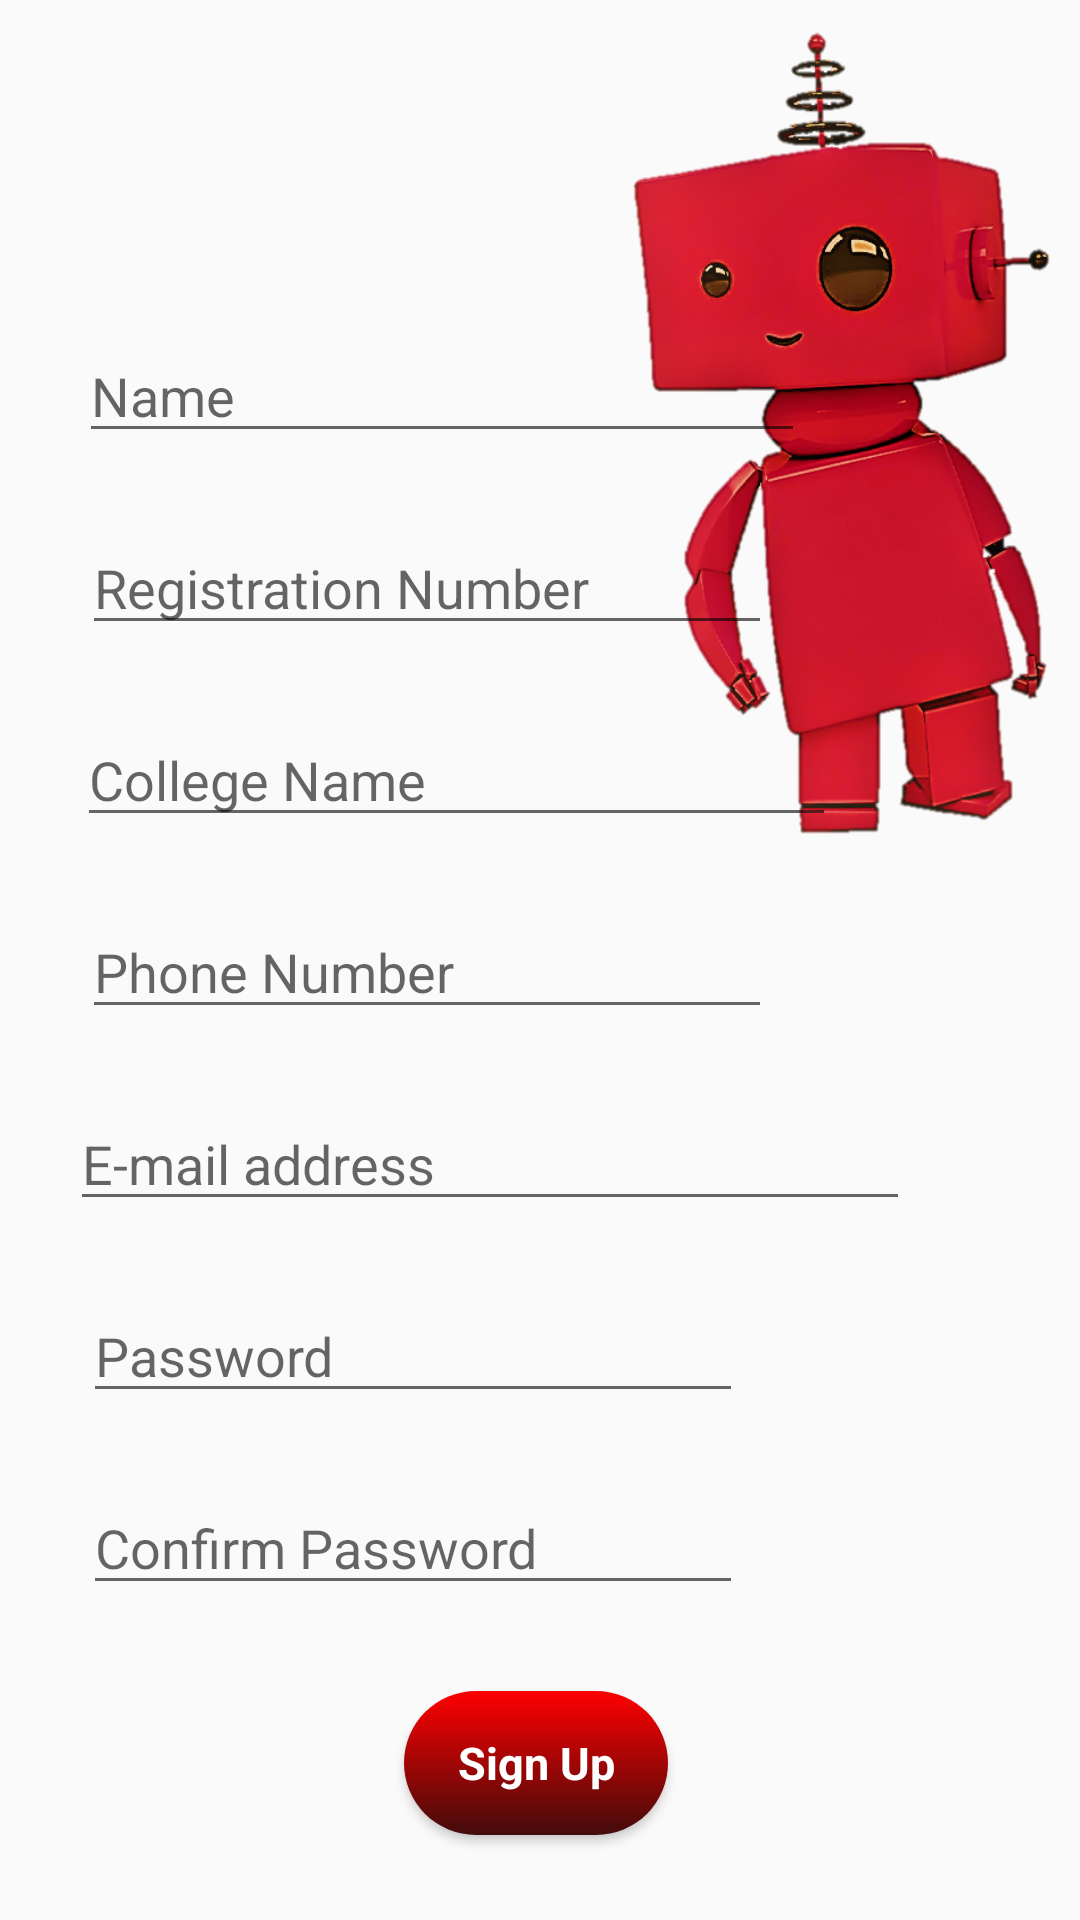

Android layout source for this screen:
<!-- AndroidManifest.xml: application theme AppTheme -->
<!-- res/layout/activity_sign_up_other.xml -->
<?xml version="1.0" encoding="utf-8"?>
<androidx.constraintlayout.widget.ConstraintLayout xmlns:android="http://schemas.android.com/apk/res/android"
    xmlns:app="http://schemas.android.com/apk/res-auto"
    xmlns:tools="http://schemas.android.com/tools"
    android:layout_width="match_parent"
    android:layout_height="match_parent"
    tools:context=".Sign_up_other">

    <ImageView
        android:id="@+id/imageView5"
        android:layout_width="154dp"
        android:layout_height="279dp"
        android:adjustViewBounds="true"
        android:scaleType="fitXY"
        app:layout_constraintEnd_toEndOf="parent"
        app:layout_constraintTop_toTopOf="parent"
        app:srcCompat="@drawable/robo2" />

    <EditText
        android:id="@+id/student_name"
        android:layout_width="242dp"
        android:layout_height="40dp"
        android:ems="10"
        android:hint="@string/name"
        android:inputType="textPersonName"
        app:layout_constraintBottom_toBottomOf="parent"
        app:layout_constraintEnd_toEndOf="parent"
        app:layout_constraintHorizontal_bias="0.224"
        app:layout_constraintStart_toStartOf="parent"
        app:layout_constraintTop_toTopOf="parent"
        app:layout_constraintVertical_bias="0.185" />

    <EditText
        android:id="@+id/e_mail"
        android:layout_width="280dp"
        android:layout_height="40dp"
        android:layout_marginTop="24dp"
        android:ems="10"
        android:hint="@string/e_mail"
        android:inputType="textEmailAddress"
        app:layout_constraintEnd_toEndOf="parent"
        app:layout_constraintHorizontal_bias="0.29"
        app:layout_constraintStart_toStartOf="parent"
        app:layout_constraintTop_toBottomOf="@+id/Phone" />

    <EditText
        android:id="@+id/Phone"
        android:layout_width="230dp"
        android:layout_height="40dp"
        android:layout_marginTop="24dp"
        android:ems="10"
        android:hint="@string/phone"
        android:inputType="phone"
        app:layout_constraintEnd_toEndOf="parent"
        app:layout_constraintHorizontal_bias="0.209"
        app:layout_constraintStart_toStartOf="parent"
        app:layout_constraintTop_toBottomOf="@+id/college_name" />

    <EditText
        android:id="@+id/reg_no"
        android:layout_width="230dp"
        android:layout_height="40dp"
        android:layout_marginTop="24dp"
        android:ems="10"
        android:hint="@string/reg_no"
        android:inputType="textPersonName"
        app:layout_constraintEnd_toEndOf="parent"
        app:layout_constraintHorizontal_bias="0.209"
        app:layout_constraintStart_toStartOf="parent"
        app:layout_constraintTop_toBottomOf="@+id/student_name" />

    <EditText
        android:id="@+id/Password"
        android:layout_width="220dp"
        android:layout_height="40dp"
        android:layout_marginTop="24dp"
        android:ems="10"
        android:hint="@string/password"
        android:inputType="textPassword"
        app:layout_constraintEnd_toEndOf="parent"
        app:layout_constraintHorizontal_bias="0.198"
        app:layout_constraintStart_toStartOf="parent"
        app:layout_constraintTop_toBottomOf="@+id/e_mail" />

    <EditText
        android:id="@+id/confirm_password"
        android:layout_width="220dp"
        android:layout_height="40dp"
        android:layout_marginTop="24dp"
        android:ems="10"
        android:hint="@string/confirm_password"
        android:inputType="textPassword"
        app:layout_constraintEnd_toEndOf="parent"
        app:layout_constraintHorizontal_bias="0.198"
        app:layout_constraintStart_toStartOf="parent"
        app:layout_constraintTop_toBottomOf="@+id/Password" />

    <ProgressBar
        android:id="@+id/progressBar"
        style="?android:attr/progressBarStyle"
        android:layout_width="84dp"
        android:layout_height="66dp"
        android:visibility="invisible"
        app:layout_constraintBottom_toBottomOf="parent"
        app:layout_constraintEnd_toEndOf="parent"
        app:layout_constraintStart_toStartOf="parent"
        app:layout_constraintTop_toTopOf="parent" />


    <Button
        android:id="@+id/sign_up_oth"
        style="?android:attr/buttonBarStyle"
        android:layout_width="wrap_content"
        android:layout_height="wrap_content"
        android:background="@drawable/color_r"
        android:text="@string/signup"
        android:textColor="#ffffff"
        android:textSize="15sp"
        app:layout_constraintBottom_toBottomOf="parent"
        app:layout_constraintEnd_toEndOf="parent"
        app:layout_constraintHorizontal_bias="0.495"
        app:layout_constraintStart_toStartOf="parent"
        app:layout_constraintTop_toBottomOf="@+id/confirm_password" />

    <EditText
        android:id="@+id/college_name"
        android:layout_width="253dp"
        android:layout_height="40dp"
        android:layout_marginTop="24dp"
        android:ems="10"
        android:hint="@string/college"
        android:inputType="textPersonName"
        app:layout_constraintEnd_toEndOf="parent"
        app:layout_constraintHorizontal_bias="0.24"
        app:layout_constraintStart_toStartOf="parent"
        app:layout_constraintTop_toBottomOf="@+id/reg_no" />


</androidx.constraintlayout.widget.ConstraintLayout>
<!-- resources referenced by this layout -->
<resources>
  <!-- drawable color_r (drawable) -->
  <?xml version="1.0" encoding="utf-8"?>
  <shape xmlns:android="http://schemas.android.com/apk/res/android">
      <gradient android:startColor="#ff0000"
          android:endColor="#430B0B"
          android:type="linear"
          android:angle="-90"/>
      <corners android:radius="28dp"/>
  
  </shape>
  <!-- drawable robo2: png bitmap (drawable, 202865 bytes) -->
  <string name="college">College Name</string>
  <string name="confirm_password">Confirm Password</string>
  <string name="e_mail">E-mail address</string>
  <string name="name">Name</string>
  <string name="password">Password</string>
  <string name="phone">Phone Number</string>
  <string name="reg_no">Registration Number</string>
  <string name="signup"><b>Sign Up</b></string>
  <style name="AppTheme" parent="Theme.AppCompat.Light.DarkActionBar">
          
          <item name="colorPrimary">#222222</item>
          <item name="colorPrimaryDark">@color/grey</item>
          <item name="colorAccent">@color/colorAccent</item>
          <item name="android:windowIsTranslucent">true</item>
      </style>
  <color name="grey">#282828</color>
  <color name="colorAccent">#D81B60</color>
</resources>
